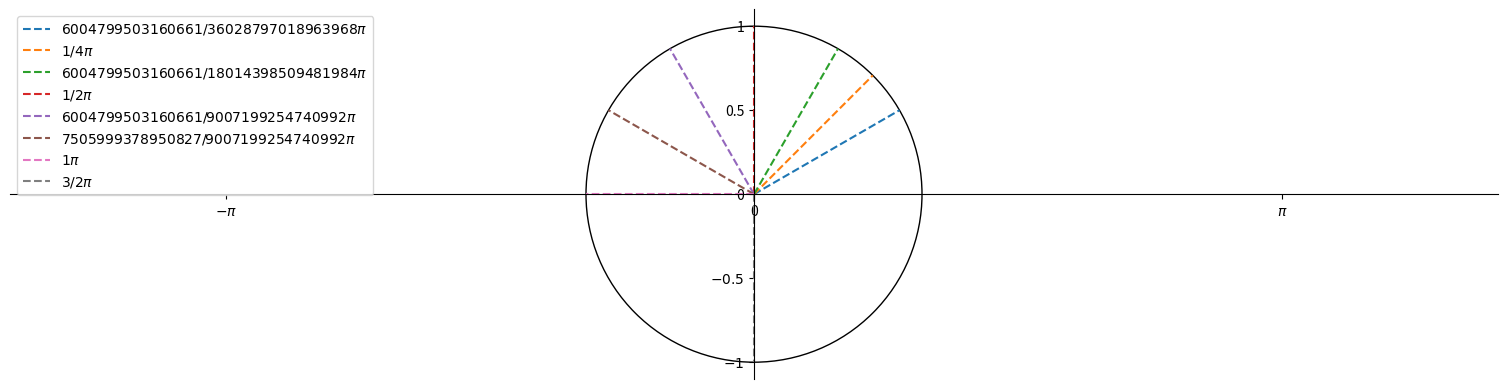

Generate this figure with matplotlib:
from matplotlib import pyplot as plt, patches
import numpy as np
from fractions import Fraction as fr

# Tehtävä 1
radiaanit = np.radians([30, 45, 60, 90, 120, 150, 180, 270])

# Tehtävä 2
fig = plt.figure(figsize=(6.4*3, 4.8))
ax = fig.subplots()

ymp = patches.Circle((0, 0), radius=1, fill=0)
ax.add_patch(ymp)

ax.spines['left'].set_position('center')
ax.spines['bottom'].set_position('center')
ax.spines['right'].set_color('none')
ax.spines['top'].set_color('none')
ax.xaxis.set_ticks_position('bottom')
ax.yaxis.set_ticks_position('left')

ax.axis('equal')
ax.set_xlim([-3*np.pi, 3*np.pi])

# Piirrä käyrät
for i, radiaani in enumerate(radiaanit):
    x = np.cos(radiaani)
    y = np.sin(radiaani)
    plt.plot([0, x], [0, y], color=f'C{i}', linestyle='--', label=f'${fr(radiaanit[i]/np.pi)}\pi$')

# Tehtävä 3
ax.set_xticks([-3*np.pi, -2*np.pi, -np.pi, 0, np.pi, 2*np.pi, 3*np.pi])
ax.set_xticklabels(['$-3\pi$', '$-2\pi$', '$-\pi$', '0', '$\pi$', '$2\pi$', '$3\pi$'])

ax.set_yticks([-1, -0.5, 0, 0.5, 1])
ax.set_yticklabels(['$-1$', '$-0.5$', '0', '0.5', '1'])

# Selite
plt.legend(loc='upper left')

plt.show()
